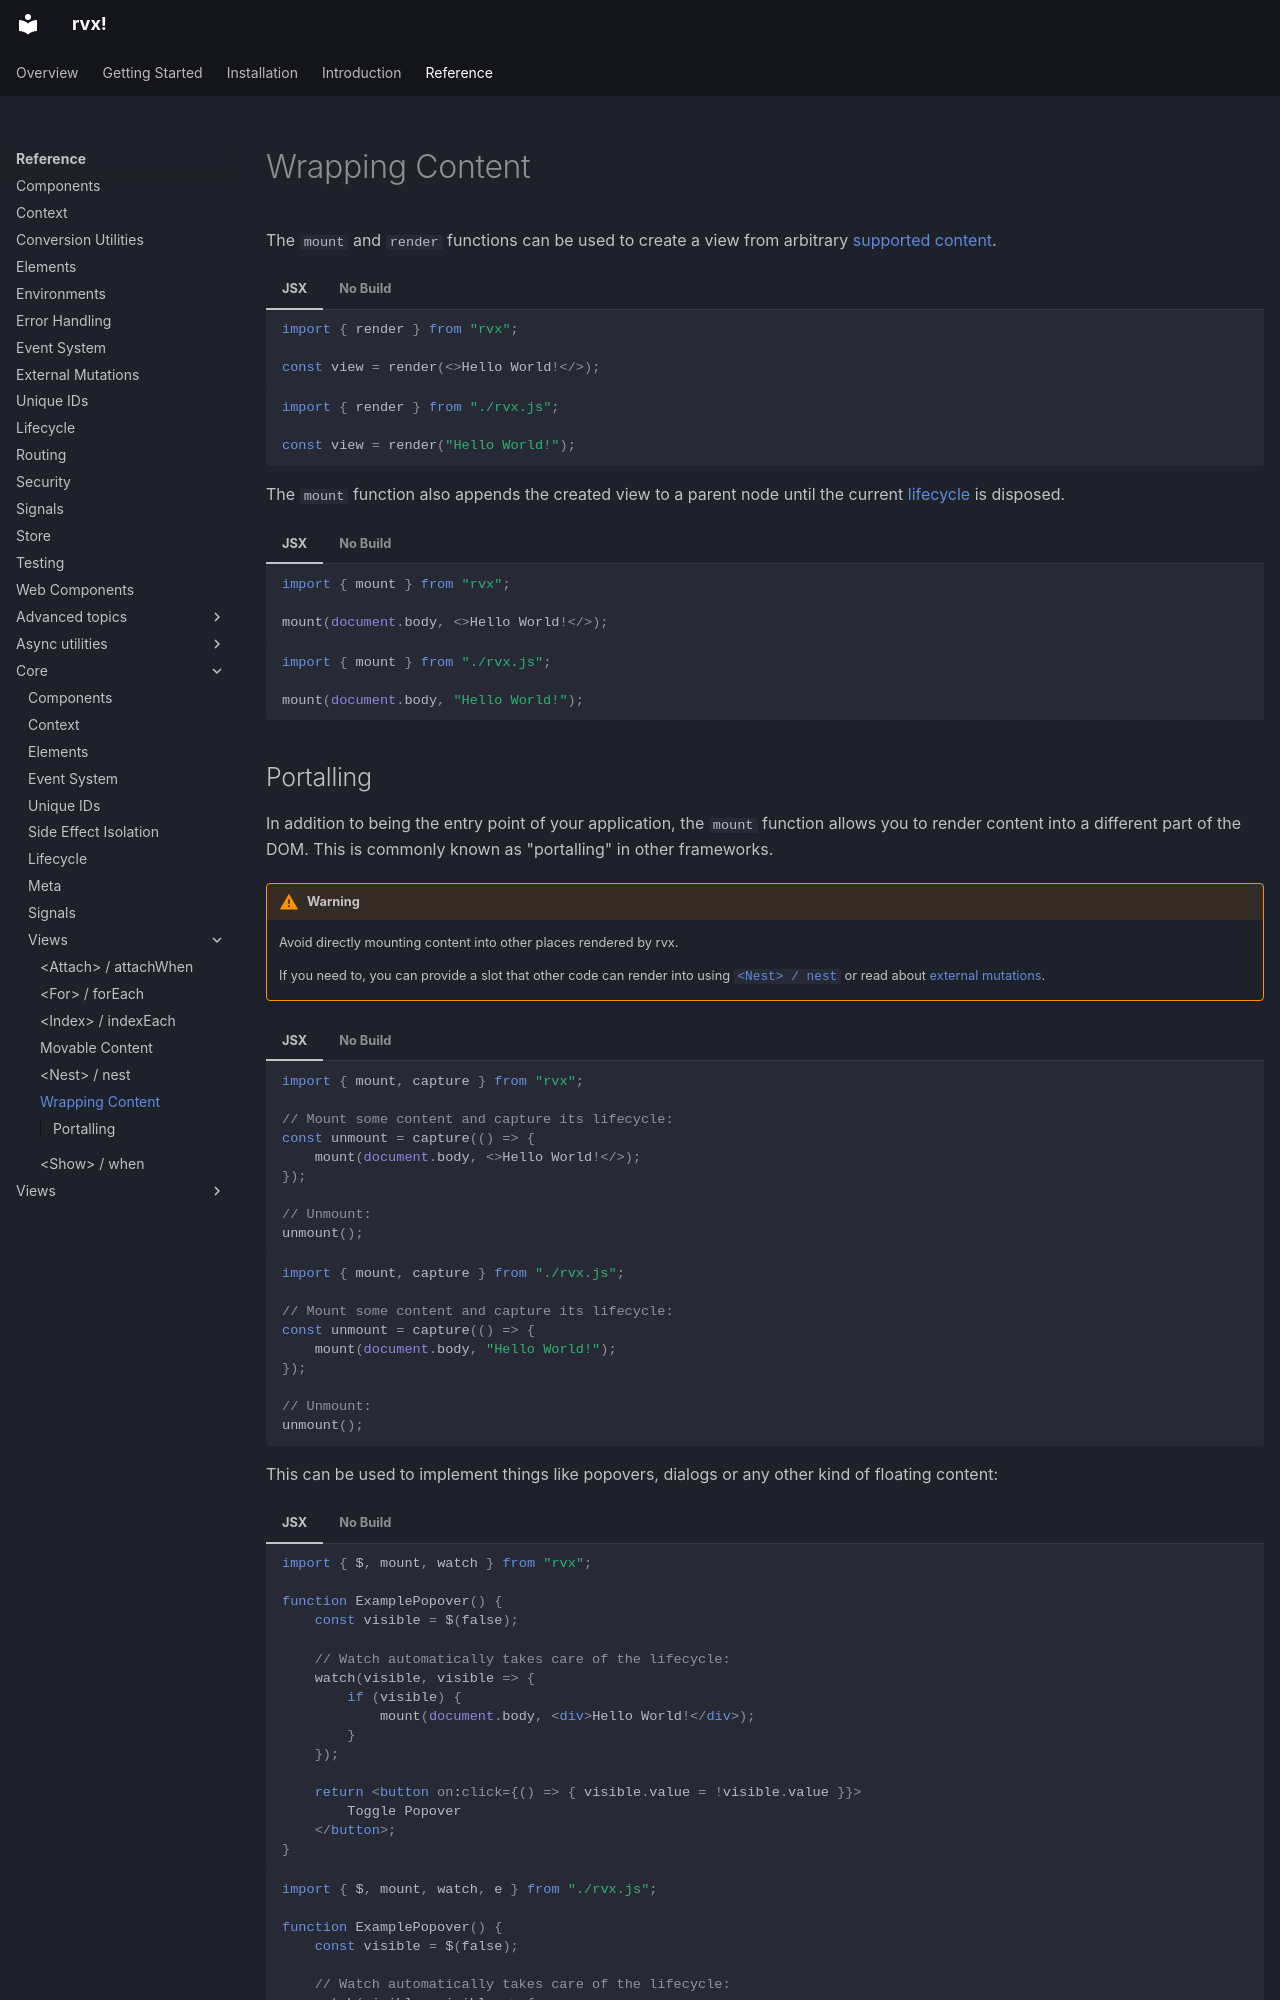

repository: mxjp/rvx · page: reference/core/views/render/index.html · generator: mkdocs

# Wrapping Content
The `mount` and `render` functions can be used to create a view from arbitrary [supported content](../elements.md#content).

=== "JSX"
	```jsx
	import { render } from "rvx";

	const view = render(<>Hello World!</>);
	```

=== "No Build"
	```jsx
	import { render } from "./rvx.js";

	const view = render("Hello World!");
	```

The `mount` function also appends the created view to a parent node until the current [lifecycle](../lifecycle.md) is disposed.

=== "JSX"
	```jsx
	import { mount } from "rvx";

	mount(document.body, <>Hello World!</>);
	```

=== "No Build"
	```jsx
	import { mount } from "./rvx.js";

	mount(document.body, "Hello World!");
	```
